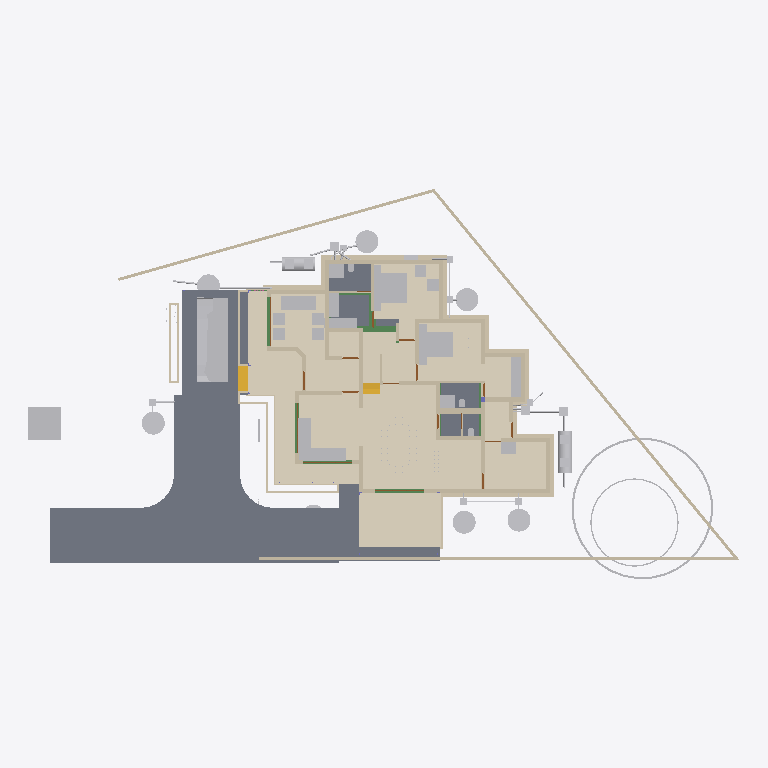
Plan cut of the same IFC building model at storey 'Footing' (level -0.72 m, cut at 0.68 m), seen from above with north up, elements coloured by IFC class: 73 walls (beige), 62 other elements (light grey), 12 doors (brown), 9 beams (green), 8 slabs (grey), 3 coverings (cream), 2 stair flights (yellow). Cut surfaces are drawn darker.
Extent 43.3 m × 23.8 m × 11.0 m (x, y, z). Storeys (9): Footing at -0.72 m; 00 at 0.00 m; AC at 0.00 m; GF-P at 0.00 m; GF at 0.45 m; GF Lintel at 2.55 m; FF at 3.60 m; FF Lintel at 5.80 m; SF at 6.45 m. Elements (919): 267 IfcWall, 216 IfcBeam, 126 IfcColumn, 75 IfcPipeSegment, 33 IfcFurniture, 30 IfcSlab, 24 IfcWindow, 23 IfcDoor, 23 IfcRailing, 16 IfcSanitaryTerminal, 15 IfcDistributionChamberElement, 11 IfcRoof.

HEADER;
FILE_DESCRIPTION(('ViewDefinition[DesignTransferView]'),'2;1');
FILE_NAME('AnilIFC.ifc','2025-06-11T23:36:37+05:30',(''),(''),'IfcOpenShell 0.8.2','Bonsai 0.8.2','');
FILE_SCHEMA(('IFC4X3'));
ENDSEC;
DATA;
#1=IFCPROJECT('0$WNUybvfAYORhaB4XNFsz',$,'My Project',$,$,$,$,(#14,#26),#9);
#30=IFCSITE('3M0IN1zgbAER3qQbvbHEyN',$,'My Site',$,$,#21593,$,$,$,$,$,$,$,$);
#2446=IFCSITE('1Q_c7uVcTCngKTLSlSECoW',$,'Site',$,$,#21603,#2459,$,$,$,$,$,$,$);
#36=IFCBUILDING('1$IA7hdqP7iPKszbJPMQXv',$,'My Building',$,$,#21598,$,$,$,$,$,$);
#42=IFCBUILDINGSTOREY('2kIwN_l2HEff17hxWulS$t',$,'00',$,$,#21448,$,$,$,$);
#96=IFCBUILDINGSTOREY('1ytHU9NMr9xuhR6nOuParS',$,'GF',$,$,#259126,$,$,$,$);
#113=IFCBUILDINGSTOREY('02Wk4pOKz6S8OjqfsSxw3f',$,'FF',$,$,#212981,$,$,$,$);
#12120=IFCBUILDINGSTOREY('30jjxh13H5ZfRPWBSBUv3P',$,'GF Lintel',$,$,#205699,$,$,$,$);
#63201=IFCBUILDINGSTOREY('29$z2S3$n8RvRPKj7iW$sZ',$,'SF',$,$,#63429,$,$,$,$);
#108970=IFCBUILDINGSTOREY('3iWuMSe1v7khUzkZ98yZ0Z',$,'Footing',$,$,#108991,$,$,$,$);
#254164=IFCBUILDINGSTOREY('0hSkQ7R7j6iwbn$mabHG_z',$,'AC',$,$,#254180,$,$,$,$);
#254475=IFCBUILDINGSTOREY('17e8_SOoX1N969VhM7p27j',$,'GF-P',$,$,#254491,$,$,$,$);
#276300=IFCBUILDINGSTOREY('2Qmj$XeZb8nw_ZcmXcYRB7',$,'FF Lintel',$,$,#276326,$,$,$,$);
#262073=IFCCOVERING('30fSC4O5j3CB$Dk5H7lFs0',$,'Covering.001',$,$,#262128,#262087,$,$);
#102656=IFCSLAB('0PC2wOFKfA58MASSpvqWe1',$,'Slab',$,$,#260181,#102677,$,$);
#277722=IFCCOVERING('2qKwhCDGX0KgYMPSj_J_bq',$,'Covering.001',$,$,#277771,#277738,$,$);
#277772=IFCCOVERING('3MYM6S3Jf0_O8wl3_PMk7D',$,'Covering.001',$,$,#277855,#277788,$,$);
#97782=IFCSLAB('2H_RNqbb95NBqUBEz4KwU3',$,'Slab',$,$,#260151,#97803,$,$);
#9759=IFCVEHICLE('1oADfEVWn0tPCUY0EM8eBG',$,'Vehicle',$,$,#44509,#9791,$,$);
#15926=IFCSLAB('0jKIsjEsnD1OzlWHdbrHaP',$,'Slab',$,$,#260101,#15940,$,$);
#15105=IFCWALL('2$tbsWQJT3PftHdFdSZRzF',$,'Wall',$,$,#70658,#15116,$,$);
#14987=IFCWALL('3QvJTaeo13jR4q00Btfvpq',$,'Wall',$,$,#70690,#14998,$,$);
#245824=IFCEARTHWORKSCUT('3BB3EOeNDBbh3wKPIfxmm_',$,'test',$,$,#245839,#245834,$,.BASE_EXCAVATION.);
#25612=IFCFURNITURE('2akChVyKvEohXfhOaKw10T',$,'Furniture',$,$,#259196,#25644,$,$);
#18777=IFCFURNITURE('1aP3zeWsL0ZQXEuRipuWXs',$,'Furniture',$,$,#259291,#18776,$,$);
#14884=IFCWALL('0MuvIxI8bFFxmzWw1hEsL7',$,'Wall',$,$,#70633,#14890,$,$);
#76381=IFCGEOGRAPHICELEMENT('2pfiLi3vv79x_8U6RE3CYp',$,'GeographicElement',$,$,#76413,#76449,$,$);
#260886=IFCSLAB('0bDQP6tcn4Og7Qe7jnH8Ym',$,'Slab',$,$,#261216,#260897,$,$);
#25270=IFCFURNITURE('1LH09B9mjBF9cFS_bJydOX',$,'Furniture',$,$,#260116,#25301,$,$);
#260761=IFCSLAB('35zqa2F7v4qPCSmILTDJ6a',$,'Slab',$,$,#260791,#260772,$,$);
#261115=IFCSLAB('22RkFxv3DEL8I9nMeh78Jw',$,'Slab',$,$,#261241,#261126,$,$);
#261084=IFCSLAB('2seLeMeHD9zgkmalz8MFZW',$,'Slab',$,$,#261114,#261095,$,$);
#604=IFCWALL('0vQHFjq6DDjRfeuf4$xxQH',$,'Wall',$,$,#260401,#615,$,$);
#299=IFCWALL('3YOHcsAdT3PO$57Bo2wlO0',$,'Wall',$,$,#260396,#310,$,$);
#17628=IFCFURNITURE('17qZxJfnjAUwxgeyWuttn3',$,'Furniture',$,$,#259161,#17627,$,$);
#188=IFCWALL('1PzxetMNn7avsyHCxKbrs1',$,'Wall',$,$,#260371,#199,$,$);
#204314=IFCTANK('0xrqd_jgXCwP7slnJ3Jh45',$,'Tank',$,$,#257451,#204328,$,$);
#255038=IFCWASTETERMINAL('3rfLcqKxX4Kf8swMGSeBcG',$,'WasteTerminal',$,$,#255070,#255049,$,$);
#280437=IFCWASTETERMINAL('0ACW8ZK3T9sgaU1NqdioGs',$,'WasteTerminal',$,$,#280464,#280448,$,$);
#255010=IFCWASTETERMINAL('04n5z4SPz4qQLjx2oBzJTv',$,'WasteTerminal',$,$,#255037,#255021,$,$);
#280652=IFCWASTETERMINAL('2_588ThEj9XPXM8Y8EhZzP',$,'WasteTerminal',$,$,#280694,#280663,$,$);
#255278=IFCWASTETERMINAL('286XWqxB1CQORdGIeRnK4U',$,'WasteTerminal',$,$,#255413,#255289,$,$);
#25314=IFCFURNITURE('0Rgq7HzdzEhvU_dNff47Wu',$,'Furniture',$,$,#259191,#25343,$,$);
#516=IFCWALL('0kHakQ$Fb8lPUKd_GxCfr6',$,'Wall',$,$,#260581,#527,$,$);
#74869=IFCGEOGRAPHICELEMENT('3qyTpdBrLCaxCPBVEhKmZp',$,'GeographicElement',$,$,#76320,#74901,$,$);
#107309=IFCWALL('0AYgth6drBEOllPZshHXux',$,'Wall',$,$,#192555,#107308,$,$);
#423=IFCWALL('1yZ5GwNe15fArSzrc3cNGE',$,'Wall',$,$,#260411,#434,$,$);
#280465=IFCWASTETERMINAL('1uBGk1gxzE9hTrqFRynQQB',$,'WasteTerminal',$,$,#280637,#280476,$,$);
#25122=IFCFURNITURE('0eMwo17SHA2AtkijqvowIK',$,'Furniture',$,$,#259281,#25153,$,$);
#204209=IFCTANK('3q6lEx8ZHBQhgG6s0DuiFc',$,'Tank',$,$,#257456,#204221,$,$);
#105908=IFCWALL('1wQS_Uf5DElvfetkYgG8Yj',$,'Wall',$,$,#191727,#105907,$,$);
#1217=IFCWALL('2Q5YCkzor9Ngjftvgr0hJV',$,'Wall',$,$,#260481,#1228,$,$);
#6545=IFCSTAIRFLIGHT('3mjK21MVj5Wxp88atmNL9l',$,'StairFlight',$,$,#60989,#6544,$,2,1,0.150000005960464,0.25,.STRAIGHT.);
#25161=IFCFURNITURE('3ia0j471fEl9_3EcPDtlMf',$,'Furniture',$,$,#259186,#29497,$,$);
#454=IFCWALL('1cEUYXkQ18g8A2AkmtiTwk',$,'Wall',$,$,#260486,#465,$,$);
#130=IFCWALL('04CHTr6Lj4wPvBnmyPYJ6Z',$,'Wall',$,$,#260366,#138,$,$);
#220591=IFCWALL('3GMSJZXA14vBkb5sJHOMvl',$,'Wall',$,$,#260591,#220628,$,$);
#23313=IFCSANITARYTERMINAL('2AQwLasl50KvvqUmlCa0I7',$,'SanitaryTerminal',$,$,#260441,#23345,$,$);
#19988=IFCWALL('1w6VKMxRj2hObZ_QLhIAvk',$,'Wall',$,$,#260391,#19999,$,$);
#153666=IFCBEAM('0MIPwZEUXATv$BBWagWbD4',$,'Beam',$,$,#153932,#153677,$,$);
#106615=IFCWALL('0RcVhGsGjEkP0BLLfUv2Ld',$,'Wall',$,$,#132508,#106614,$,$);
#82229=IFCWALL('1dZywMfXH8hBJcwgdnriym',$,'Wall',$,$,#260641,#82266,$,$);
#25356=IFCSANITARYTERMINAL('0DGlzq0Xv7KwIjCvA14zlk',$,'SanitaryTerminal',$,$,#260511,#25369,$,$);
#1756=IFCWALL('1k48VKPdv0Vg_oNqsf$EZh',$,'Wall',$,$,#260381,#1767,$,$);
#10353=IFCSTAIRFLIGHT('2Zm0rZgTbDdgxMEp5bq$9_',$,'StairFlight',$,$,#219994,#10385,$,12,11,0.183333337306976,0.150000005960464,.STRAIGHT.);
#699=IFCWALL('1YEXD_311BPxR14yKIlEMz',$,'Wall',$,$,#260386,#710,$,$);
#842=IFCWALL('3BP$Kj7eL8rfLzufr5wfXy',$,'Wall',$,$,#260416,#853,$,$);
#85080=IFCELECTRICAPPLIANCE('3r3ymMflv8O8jCD$O86PPW',$,'ElectricAppliance',$,$,#260131,#85111,$,$);
#57461=IFCWALL('22p$gjPlf4_fmH50hLiwEg',$,'Wall',$,$,#165724,#57472,$,$);
#392=IFCWALL('3Qya9ZYJP97B1xsfIiUBer',$,'Wall',$,$,#260421,#403,$,$);
#107435=IFCWALL('2abd4fZAPENgxnHHuxzfSY',$,'Wall',$,$,#190554,#107434,$,$);
#187899=IFCWALL('1p0MSI_X14X8VepAWRNOkY',$,'Wall',$,$,#191427,#187910,$,$);
#1440=IFCWALL('3GLM2Z4Pf1HOc7RaVPeooN',$,'Wall',$,$,#260461,#1451,$,$);
#1892=IFCWALL('2btlAvQzb6KvChKkPyT1tL',$,'Wall',$,$,#260611,#1903,$,$);
#4273=IFCWALL('1oh7zEnUH4yxmpd05lCSWC',$,'Wall',$,$,#260451,#4284,$,$);
#106994=IFCWALL('3Xr6KbZNbBvhoxzWp8Yyge',$,'Wall',$,$,#191912,#106993,$,$);
#38948=IFCWALL('0ipxxeBA962ABePks$Jpav',$,'Wall',$,$,#166017,#38979,$,$);
#73000=IFCWALL('3z7g50jMX4Rh8$1_kKCMxL',$,'Wall',$,$,#165780,#73011,$,$);
#260792=IFCSLAB('2RGWpK8z13gPqUkrBxSTzt',$,'Slab',$,$,#260825,#260803,$,$);
#107813=IFCWALL('16W90WBJrFTBg9QplEwW_8',$,'Wall',$,$,#190235,#107812,$,$);
#59003=IFCWALL('0QbKQ4QwXCE91xtueIIBH_',$,'Wall',$,$,#165935,#59014,$,$);
#1657=IFCWALL('1k5DFfksL0DBm8B9dpCj$F',$,'Wall',$,$,#260376,#1668,$,$);
#222626=IFCBEAM('0rFvcNLZ9CSuFVM_t9qACn',$,'Beam',$,$,#222627,#222637,$,$);
#149790=IFCBEAM('1a$n3x3YjFg97HuR3xHsyR',$,'Beam',$,$,#152152,#149801,$,$);
#22162=IFCFURNITURE('1HAj9Qqb15fxKqqLnUY5tx',$,'Furniture',$,$,#259171,#22194,$,$);
#22214=IFCFURNITURE('0KTzOcFqX39OX7TZqBe6XZ',$,'Furniture',$,$,#259176,#22227,$,$);
#22327=IFCFURNITURE('2JUXPztkjFqBln5k4xn9m1',$,'Furniture',$,$,#259166,#22340,$,$);
#22355=IFCFURNITURE('1ER_YDI7H04eJegewwbPZx',$,'Furniture',$,$,#259181,#22368,$,$);
#22388=IFCFURNITURE('31n1J_$I57pu5jDAm8k1r8',$,'Furniture',$,$,#259296,#22401,$,$);
#57537=IFCWALL('0RVWYaWSX1oeXNJZV9D28p',$,'Wall',$,$,#165897,#57548,$,$);
#36450=IFCWALL('1bzvSivc55Gu6ANT5eBo$k',$,'Wall',$,$,#260566,#36462,$,$);
#22421=IFCFURNITURE('2zy8cDFfn09g6xCglxdYzf',$,'Furniture',$,$,#259301,#22434,$,$);
#29358=IFCWALL('3U3_2IE6LES8tAXzbZT3By',$,'Wall',$,$,#260456,#29370,$,$);
#107876=IFCWALL('2IXCHEe1f96uEe68JmZwW5',$,'Wall',$,$,#191446,#107875,$,$);
#151408=IFCBEAM('11UmVD6Hv2zOoPXsLeu2$6',$,'Beam',$,$,#218179,#151419,$,$);
#106299=IFCWALL('0NrW_mUPr1QQJXY3HWR1vG',$,'Wall',$,$,#130713,#106298,$,$);
#131607=IFCWALL('0WcwH_LM9E7QCyFy7yg$qb',$,'Wall',$,$,#190681,#131618,$,$);
#108445=IFCWALL('1QTtg1HdT92w9H0Mg3FLlu',$,'Wall',$,$,#221679,#108444,$,$);
#223478=IFCWALL('1HZkZ5eW50X97Fhc$ZwN7s',$,'Wall',$,$,#246321,#223489,$,$);
#106868=IFCWALL('1SNOjV1QHCgwYWjZiDuSpG',$,'Wall',$,$,#190662,#106867,$,$);
#945=IFCWALL('3f0b5i_z5A1wo_s5RrCXKn',$,'Wall',$,$,#260361,#956,$,$);
#150465=IFCBEAM('3oiz4vW992SAq93f3Yx8gc',$,'Beam',$,$,#218332,#150476,$,$);
#252367=IFCPIPESEGMENT('0njwPSPkTE69uuxWTTWEwq',$,'PipeSegment',$,$,#254797,#252401,$,.FLEXIBLESEGMENT.);
#900=IFCWALL('1fOjCHp7n9IvAaRIenRr6l',$,'Wall',$,$,#260356,#911,$,$);
#107750=IFCWALL('3jRR2OFCnC3v485VhXEZFQ',$,'Wall',$,$,#109177,#107749,$,$);
#106488=IFCWALL('3El5vw1d13Yw4aLQzH5znj',$,'Wall',$,$,#192179,#106487,$,$);
#203167=IFCBEAM('22_wkkyJTASv2_SAKEkap7',$,'Beam',$,$,#203353,#203178,$,$);
#223284=IFCWALL('1kJplBRRT1Fh3voe2XeS0$',$,'Wall',$,$,#244892,#223295,$,$);
#252998=IFCDISTRIBUTIONCHAMBERELEMENT('2tOGDYxxD48BmFsFs$LazS',$,'DistributionChamberElement',$,$,#254837,#253011,$,$);
#253017=IFCDISTRIBUTIONCHAMBERELEMENT('2KyTTcF2L0SujAOfThmzuo',$,'DistributionChamberElement',$,$,#254702,#253030,$,$);
#2056=IFCWALL('3m9H6N70nCXvzVOEeycG90',$,'Wall',$,$,#260636,#2067,$,$);
#207136=IFCWALL('0BA5F1JlLEWgKnKEz59J2v',$,'Wall',$,$,#260601,#207147,$,$);
#19350=IFCWALL('1vmHNPZZf35A3$ZzlI3hrB',$,'Wall',$,$,#265136,#19361,$,$);
#149065=IFCWALL('3schXZ$C900gb5Vaq08nGx',$,'Wall',$,$,#233011,#149076,$,$);
#246447=IFCDISTRIBUTIONCHAMBERELEMENT('20xH3CzrT2FQRYxMcWb88O',$,'DistributionChamberElement',$,$,#254857,#246460,$,$);
#227805=IFCDISTRIBUTIONCHAMBERELEMENT('3LLfssRtjDLvZhewAniMZP',$,'DistributionChamberElement',$,$,#254777,#246498,$,$);
#248693=IFCDISTRIBUTIONCHAMBERELEMENT('1$jVvaEZ9EAAI$Eo1I7z1v',$,'DistributionChamberElement',$,$,#254517,#248706,$,$);
#248712=IFCDISTRIBUTIONCHAMBERELEMENT('3YPEoztXbA9geg6S_$dB01',$,'DistributionChamberElement',$,$,#254567,#248725,$,$);
#228252=IFCDISTRIBUTIONCHAMBERELEMENT('1bEtxl3iH9Nw8bzu5naMK2',$,'DistributionChamberElement',$,$,#280622,#280499,$,$);
#113194=IFCWALL('1WVu$Hs8fEuOKpLmv8LTuy',$,'Wall',$,$,#260496,#113205,$,$);
#268=IFCWALL('2RgLl6fRz15frDI_PC4t9e',$,'Wall',$,$,#260446,#279,$,$);
#108066=IFCWALL('1OTZXpUMj6wvZKGFvHAk7L',$,'Wall',$,$,#109147,#108065,$,$);
#225826=IFCUNITARYEQUIPMENT('3Yv$sbS$b2rO2b0ifjv81B',$,'UnitaryEquipment',$,$,#254216,#225834,$,$);
#1275=IFCWALL('1Cqmx66HL5neqXAJZajN7t',$,'Wall',$,$,#260661,#1286,$,$);
#25207=IFCFURNITURE('2uCA7urEX5jwtO78eo2CJ0',$,'Furniture',$,$,#260106,#25220,$,$);
#25249=IFCFURNITURE('1SXHrIKEbF3Avs1_u_np1P',$,'Furniture',$,$,#260111,#25262,$,$);
#144755=IFCBEAM('0B6eWAhgv6quuiFEWbSInz',$,'Beam',$,$,#200019,#144766,$,$);
#223342=IFCWALL('2UZAob87z8egHUuMapM6YH',$,'Wall',$,$,#244902,#223353,$,$);
#235028=IFCPIPESEGMENT('2psIA6s3T9kvAHYwhT$Ry9',$,'PipeSegment',$,$,#254572,#235062,$,.FLEXIBLESEGMENT.);
#209764=IFCWALL('0qBCl2ugT0JfvcYXuy7ufx',$,'Wall',$,$,#280380,#209776,$,$);
#1172=IFCWALL('2GwPRnCnz058ACz_ZbcJ05',$,'Wall',$,$,#260406,#1183,$,$);
#105972=IFCWALL('3ZrzFvHFL05R_bmlzSS$zY',$,'Wall',$,$,#136605,#105971,$,$);
#18632=IFCFURNITURE('2XUZmvobvC1gsAzioRJWb7',$,'Furniture',$,$,#259286,#18631,$,$);
#98113=IFCFURNITURE('10jljVhcr49Q09$4qRzO8T',$,'Furniture',$,$,#260156,#98129,$,$);
#57210=IFCWALL('3YfBuLdxrF$B0Hmh7k8yp1',$,'Wall',$,$,#165760,#57216,$,$);
#8728=IFCWALL('3qfYgnsDr4lOY1$heKB0gB',$,'Wall',$,$,#260471,#8739,$,$);
#34346=IFCDOOR('0OUxOPs7zFRAy3HKSliQuy',$,'Door',$,$,#257830,#34378,$,$,$,$,$,$);
#108319=IFCWALL('0NmkhZ1FP9JgefbmwV_1bR',$,'Wall',$,$,#132208,#108318,$,$);
#203391=IFCBEAM('2U3cZlwZDD7fjBU6g6wJMw',$,'Beam',$,$,#203474,#203402,$,$);
#573=IFCWALL('2Qu9Lk0Sn4FwvPmybXWNcw',$,'Wall',$,$,#260491,#584,$,$);
#12800=IFCDOOR('39JD$kR8X0NPRTeSE4w5EH',$,'Door',$,$,#257845,#34459,$,$,$,$,$,$);
#12250=IFCDOOR('2BRBKprhj7ox11yrDLu5ws',$,'Door',$,$,#257860,#36046,$,$,$,$,$,$);
#46961=IFCDOOR('05FZZvsyf959qcUkPSLQsf',$,'Door',$,$,#257875,#46992,$,$,$,$,$,$);
#227958=IFCDISTRIBUTIONCHAMBERELEMENT('1894xrp1T3cwDgnU_JZNjD',$,'DistributionChamberElement',$,$,#254817,#227971,$,$);
#227939=IFCDISTRIBUTIONCHAMBERELEMENT('0TVvYlTvL47AUL_oUKFYTI',$,'DistributionChamberElement',$,$,#254912,#227952,$,$);
#252021=IFCDISTRIBUTIONCHAMBERELEMENT('2_zYcsma5D$8kzzX_TF0i3',$,'DistributionChamberElement',$,$,#254877,#252034,$,$);
#234953=IFCPIPESEGMENT('0joFklGhXC_OleRCxvcys9',$,'PipeSegment',$,$,#257501,#234987,$,$);
#252718=IFCPIPESEGMENT('0IArMQPIb2xQsN8DzSaOgT',$,'PipeSegment',$,$,#254722,#252752,$,.FLEXIBLESEGMENT.);
#23273=IFCSANITARYTERMINAL('20JUjhvWbBRRjSV1SLXVka',$,'SanitaryTerminal',$,$,#260646,#23305,$,$);
#25408=IFCSANITARYTERMINAL('0qCZoCmrD1B9CO5Kg0plPw',$,'SanitaryTerminal',$,$,#260651,#25421,$,$);
#25434=IFCSANITARYTERMINAL('2JE6HIrKjAm9pFdRxgG_wV',$,'SanitaryTerminal',$,$,#260541,#25447,$,$);
#252257=IFCPIPESEGMENT('1RqUWIGuv25gO4msIGhaL6',$,'PipeSegment',$,$,#254597,#252291,$,.FLEXIBLESEGMENT.);
#2101=IFCWALL('31H7rpK8j5AxAH6BkyaHYJ',$,'Wall',$,$,#260431,#2112,$,$);
#201014=IFCWALL('3WIbNLS754UOOY3WD4O$Nb',$,'Wall',$,$,#260521,#201025,$,$);
#203739=IFCBEAM('3j2TBnNUr6rw22fCpcS01U',$,'Beam',$,$,#204781,#203750,$,$);
#252317=IFCPIPESEGMENT('0wZGitFcb7G9ydY_HcO7fB',$,'PipeSegment',$,$,#254712,#252351,$,.FLEXIBLESEGMENT.);
#241077=IFCDISTRIBUTIONCHAMBERELEMENT('11E7Iaij59nBbwY35pFoIS',$,'DistributionChamberElement',$,$,#254587,#241090,$,$);
#252809=IFCDISTRIBUTIONCHAMBERELEMENT('3oKTrcMufDBvfbsZ0Ml_TC',$,'DistributionChamberElement',$,$,#255398,#252822,$,$);
#252654=IFCDISTRIBUTIONCHAMBERELEMENT('2wv1veaBDAI8GKtWvqKJMS',$,'DistributionChamberElement',$,$,#255393,#252667,$,$);
#201105=IFCWALL('3akkZCONn2Ve5yF4U7_f5I',$,'Wall',$,$,#260526,#201116,$,$);
#108129=IFCWALL('2uaRrYbubEBQ6llPlmugHH',$,'Wall',$,$,#136461,#108128,$,$);
#241374=IFCDISTRIBUTIONCHAMBERELEMENT('1lPC_nWDf5qxuN9PQpfgeA',$,'DistributionChamberElement',$,$,#280679,#241387,$,$);
#108572=IFCWALL('3d84Bo5HP5JfWfqLeDGVd6',$,'Wall',$,$,#131355,#108571,$,$);
#239780=IFCPIPESEGMENT('1cbsjU9$LBpQCud5M1LzPz',$,'PipeSegment',$,$,#254772,#239814,$,.FLEXIBLESEGMENT.);
#7729=IFCDOOR('37XBfoiR9CC8Z2aqM4SSLX',$,'Door',$,$,#257935,#105101,$,2.5,1.20000004768372,$,.DOUBLE_DOOR_SINGLE_SWING.,$);
#131663=IFCWALL('3aNBDGaDv2kRqEma7HzfAX',$,'Wall',$,$,#131843,#131674,$,$);
#254966=IFCWASTETERMINAL('14d2ci1m51U9Bn9WbuCdye',$,'WasteTerminal',$,$,#255009,#254978,$,$);
#219=IFCWALL('39gy8cisvE_w7dB63Qf6OF',$,'Wall',$,$,#260426,#230,$,$);
#107183=IFCWALL('2AnTRwzAT45PkLhSzxWH2t',$,'Wall',$,$,#109107,#107182,$,$);
#251605=IFCPIPESEGMENT('0psjY_CaLALR1JHQ9TxYKt',$,'PipeSegment',$,$,#254522,#251639,$,.FLEXIBLESEGMENT.);
#20123=IFCWALL('23C6IFMfT5c9qVYymYr$CN',$,'Wall',$,$,#260531,#20134,$,$);
#8562=IFCDOOR('3ZIUuFX4rDR9$bSvgjc5TE',$,'Door',$,$,#257695,#8594,$,2.09999990463257,1.0,$,$,$);
#8645=IFCDOOR('2UjVVGJ019BhbGENzFeo0K',$,'Door',$,$,#257740,#8677,$,2.09999990463257,1.0,$,$,$);
#16586=IFCDOOR('2d$Yu4lrr8$umwNuJsWcIT',$,'Door',$,$,#257770,#16617,$,2.09999990463257,1.0,$,$,$);
#18400=IFCFURNITURE('1R50XvKDL8EfbTnGY_njcY',$,'Furniture',$,$,#259211,#18399,$,$);
#45833=IFCDOOR('13QPx40Sf9deEo$TJrkY7_',$,'Door',$,$,#279274,#45864,$,2.09999990463257,1.0,$,$,$);
#9056=IFCDOOR('1sxU$Mfl19XPss$WbGuLQv',$,'Door',$,$,#257755,#9087,$,2.09999990463257,1.0,$,$,$);
#82142=IFCDOOR('3TNLait05DbuY2WrpAGwyy',$,'Door',$,$,#257920,#82173,$,2.09999990463257,1.0,$,.SINGLE_SWING_RIGHT.,$);
#108951=IFCWALL('0UjgEg$b984umxJsxlQt6g',$,'Wall',$,$,#135945,#108950,$,$);
#199191=IFCDOOR('1P_K0rKz91ceKgAfng2tuU',$,'Door',$,$,#257950,#199199,$,2.09999990463257,1.0,$,$,$);
#241141=IFCPIPESEGMENT('2wPEwmMSLDtBWqcIVx031u',$,'PipeSegment',$,$,#254672,#241175,$,.FLEXIBLESEGMENT.);
#252668=IFCPIPESEGMENT('1AlV8Cs7nBlx4ggMGb8Suk',$,'PipeSegment',$,$,#254662,#252702,$,.FLEXIBLESEGMENT.);
ENDSEC;